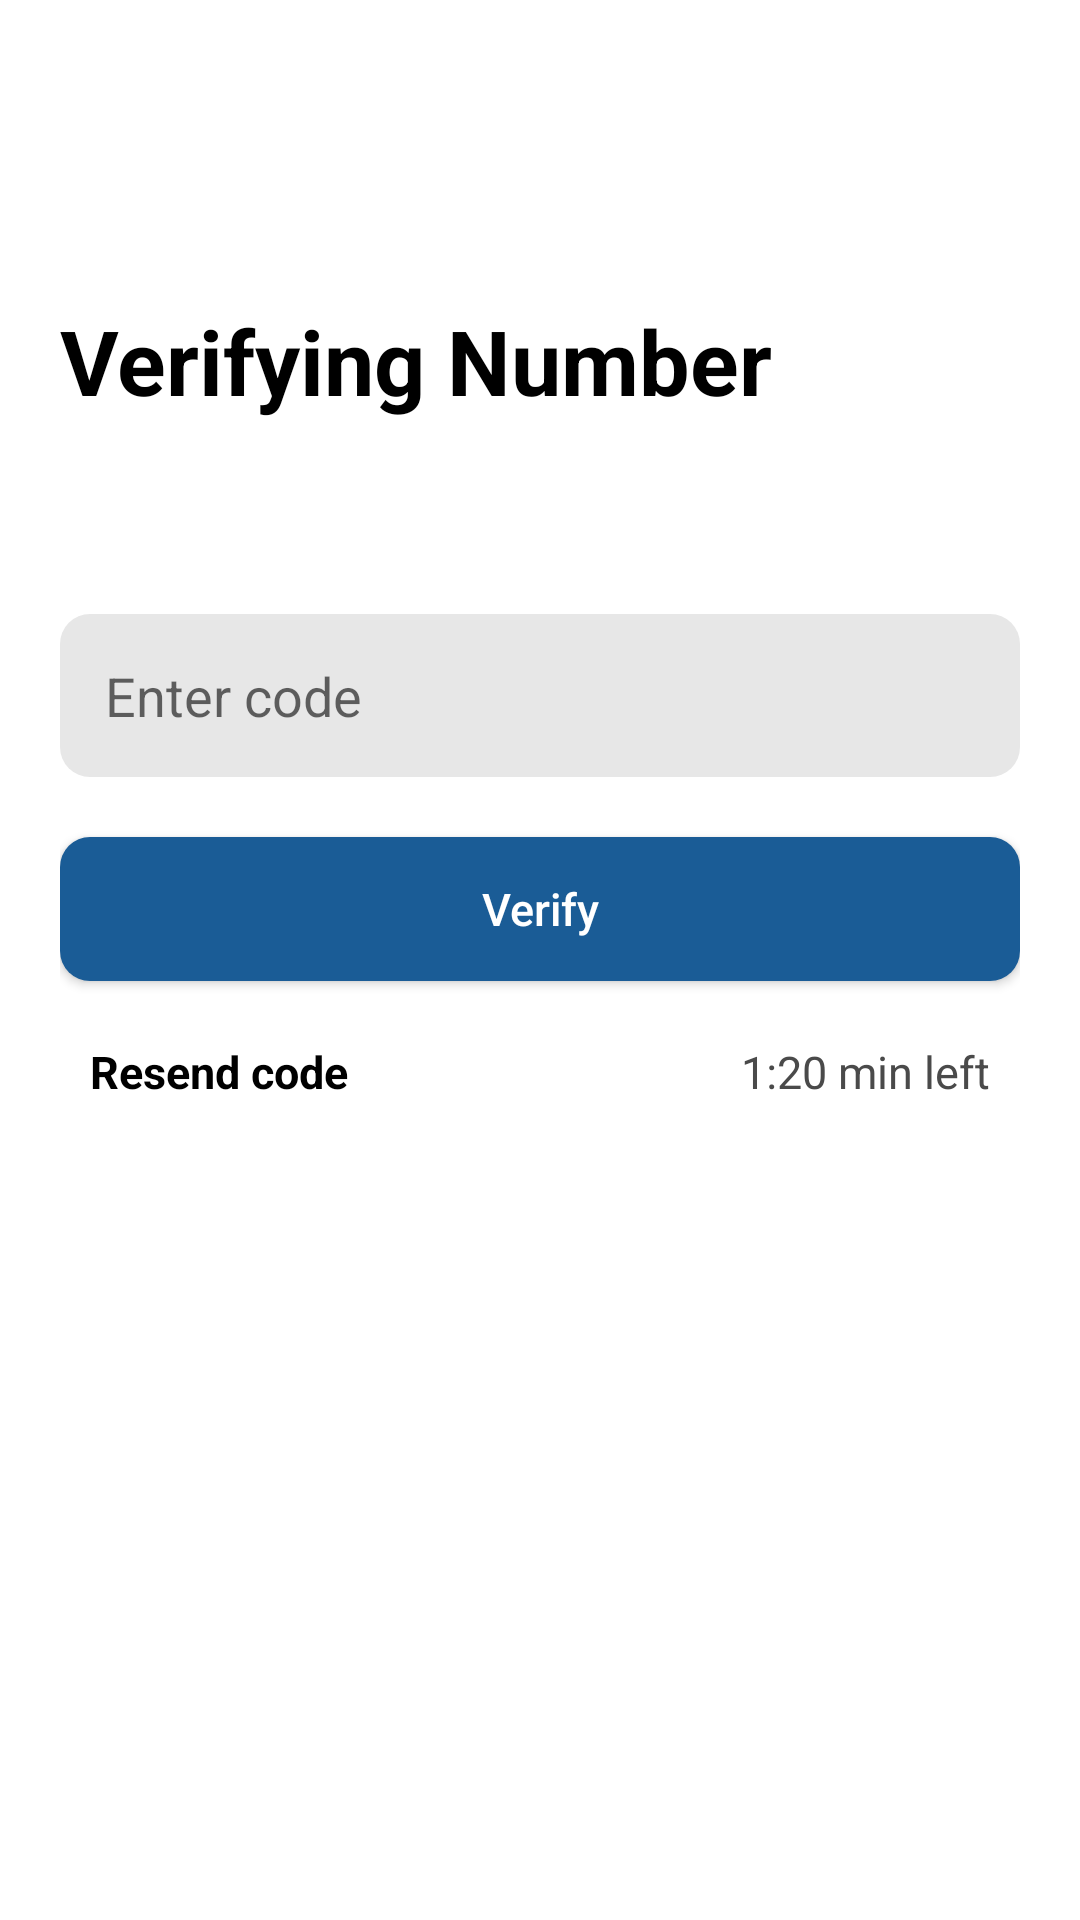

Write the Android layout XML for this screen, with the resource values it uses.
<!-- AndroidManifest.xml: application theme Theme.Besakina -->
<!-- res/layout/fragment_login_otp.xml -->
<?xml version="1.0" encoding="utf-8"?>
<androidx.constraintlayout.widget.ConstraintLayout xmlns:android="http://schemas.android.com/apk/res/android"
    xmlns:tools="http://schemas.android.com/tools"
    android:layout_width="match_parent"
    android:layout_height="match_parent"
    android:padding="20dp"
    xmlns:app="http://schemas.android.com/apk/res-auto"
    tools:context=".ui.fragment.LoginOtpFragment">
    <TextView
        android:id="@+id/text_view_1"
        android:layout_width="wrap_content"
        android:layout_height="wrap_content"
        android:text="Verifying Number"
        android:textColor="@color/text_color"
        android:textSize="30sp"
        android:textStyle="bold"
        android:layout_marginTop="80dp"
        app:layout_constraintTop_toTopOf="parent"
        app:layout_constraintStart_toStartOf="parent"/>
    <TextView
        android:id="@+id/text_view_2"
        android:layout_width="wrap_content"
        android:layout_height="wrap_content"
        android:textSize="18sp"
        android:textColor="@color/text_color"
        android:layout_marginTop="20dp"
        app:layout_constraintStart_toStartOf="parent"
        app:layout_constraintTop_toBottomOf="@+id/text_view_1"/>
    <EditText
        android:id="@+id/otp_ed_txt"
        android:layout_width="match_parent"
        android:layout_height="wrap_content"
        android:background="@drawable/login_text_bg"
        android:hint="Enter code"
        android:padding="15dp"
        android:inputType="number"
        android:maxLength="4"
        android:layout_marginTop="20dp"
        app:layout_constraintTop_toBottomOf="@+id/text_view_2"/>
    <androidx.appcompat.widget.AppCompatButton
        android:id="@+id/verify_btn"
        android:layout_width="match_parent"
        android:layout_height="wrap_content"
        app:layout_constraintTop_toBottomOf="@+id/otp_ed_txt"
        android:background="@drawable/login_text_bg"
        android:backgroundTint="@color/theme_color"
        android:textColor="@color/white"
        android:text="Verify"
        android:textAllCaps="false"
        android:textSize="15sp"
        android:layout_marginTop="20dp"/>
    <TextView
        android:id="@+id/resend_btn"
        android:layout_width="wrap_content"
        android:layout_height="wrap_content"
        app:layout_constraintTop_toBottomOf="@+id/verify_btn"
        app:layout_constraintStart_toStartOf="parent"
        android:layout_marginTop="10dp"
        android:text="Resend code"
        android:textColor="@color/text_color"
        android:textStyle="bold"
        android:textSize="15dp"
        android:padding="10dp"/>
    <TextView
        android:id="@+id/timer_tv"
        android:layout_width="wrap_content"
        android:layout_height="wrap_content"
        app:layout_constraintTop_toBottomOf="@+id/verify_btn"
        app:layout_constraintEnd_toEndOf="parent"
        android:layout_marginTop="10dp"
        android:text="1:20 min left"
        android:textColor="@color/text_grey"
        android:textSize="15dp"
        android:padding="10dp"/>
</androidx.constraintlayout.widget.ConstraintLayout>
<!-- resources referenced by this layout -->
<resources>
  <color name="text_color">#000000</color>
  <color name="text_grey">#4A4A4A</color>
  <color name="theme_color">#1A5C96</color>
  <color name="white">#FFFFFFFF</color>
  <!-- drawable login_text_bg (drawable) -->
  <?xml version="1.0" encoding="utf-8"?>
  <shape xmlns:android="http://schemas.android.com/apk/res/android">
      <corners android:radius="10dp"/>
      <solid android:color="@color/lightest_grey"
          android:width="1dp"/>
  </shape>
  <style name="Theme.Besakina" parent="Base.Theme.Besakina" />
  <color name="lightest_grey">#E7E7E7</color>
  <style name="Base.Theme.Besakina" parent="Theme.MaterialComponents.Light.NoActionBar">
          
           <item name="colorPrimary">@color/theme_color</item>
          <item name="android:statusBarColor" tools:targetApi="l">@color/theme_color</item>
  
      </style>
</resources>
